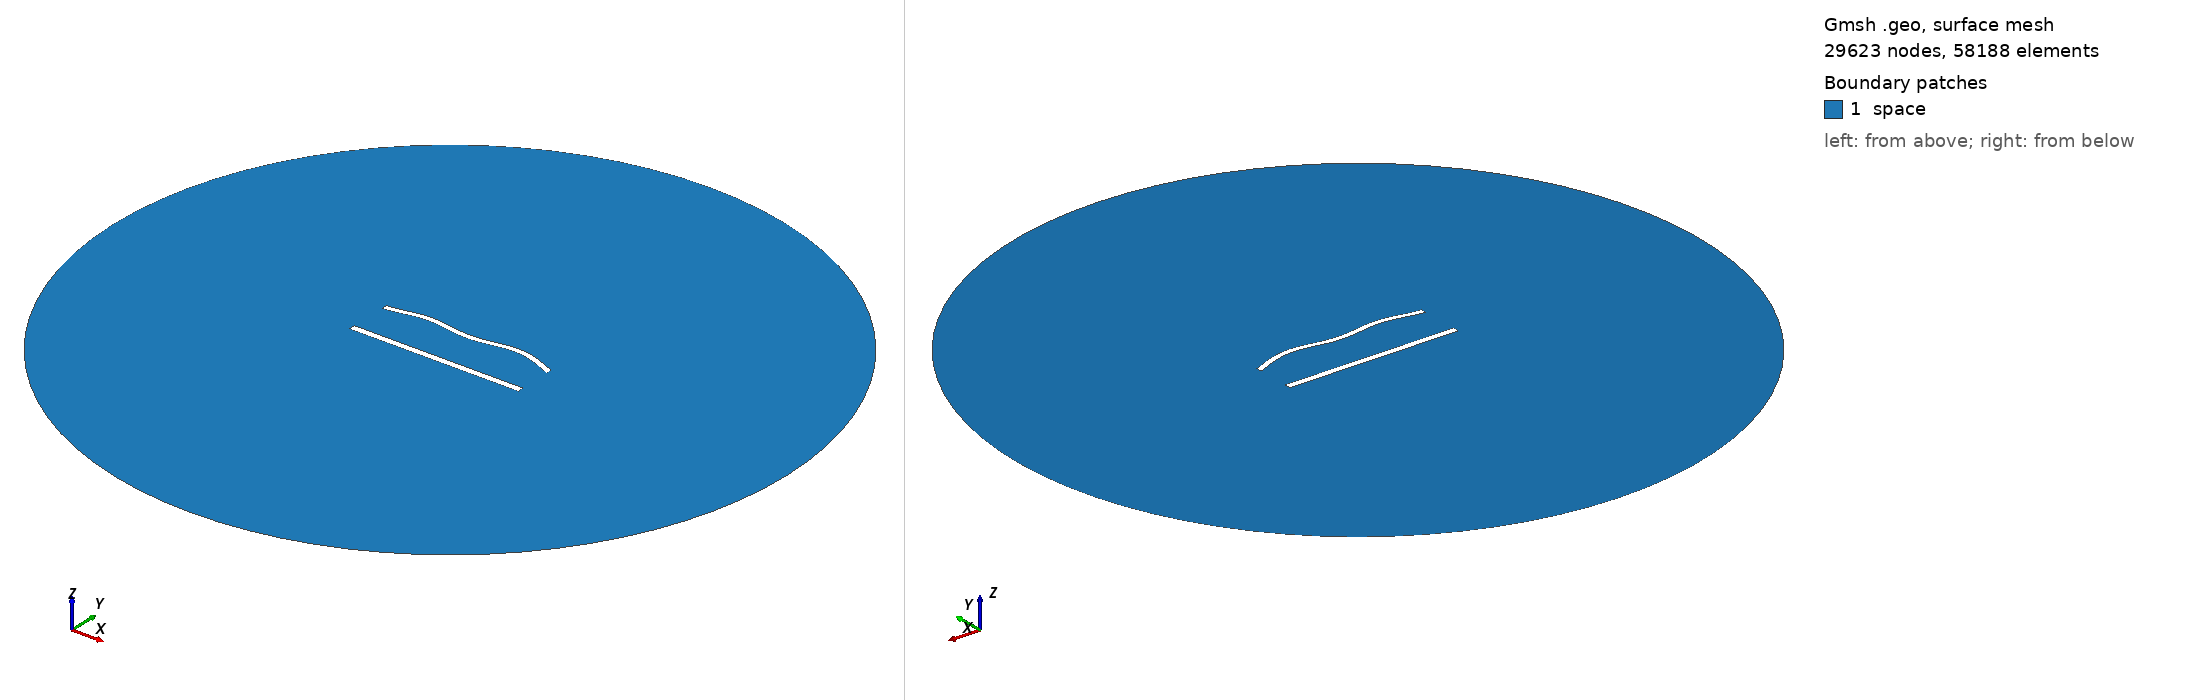

Gmsh geometry script, surface-meshed: 29623 nodes, 58188 surface elements. Boundary patches (legend numbers): 1 space. Left view from above one corner, right view from below the opposite corner. Legend entries are the model's physical surfaces. The drawing asked Gmsh for element sizes between 1% and 20% of the model's largest extent; the script's own settings can give other sizes.

=== 1050.geo (drawn) ===
//---------------------------------------
// Geometry kernel
//---------------------------------------

SetFactory("OpenCASCADE");



//---------------------------------------
// Parameters of the geometry
//---------------------------------------

// Overetch of the upper plate
overetch = 0.25;

// Distance between the plates
distance = 25.0;

// Discretization over the x axis (for the deformation)
nx = 50; 

// Length of the plate
L = 100 - overetch; 

// Number of modes
n = 4; 

// 1st mode coefficient
coeff(1) = 1.5;
beta(1) = 0.596864 * 3.1415926535 / L;

// 2nd mode coefficient
coeff(2) = 1.5;
beta(2) = 1.49418 * 3.1415926535 / L;

// 3rd mode coefficient
coeff(3) = 0.0;
beta(3) = 2.50025 * 3.1415926535 / L;

// 4th mode coefficient
coeff(4) = 1.5;
beta(4) = 3.49999 * 3.1415926535 / L;



//---------------------------------------
// Upper plate (deformed rectangle)
//---------------------------------------

// Coordiantes of the upper plate
xmin = -50;
xmax = 50 - overetch;

// Height of the upper plate
yheight = 4 - 2 * overetch;

// Indexes of the points
UpperID[] = {};
LowerID[] = {};
LeftID[] = {};
RightID[] = {};

// Point index
p = 1;

// Horizontal edges
For i In {1:nx}
    x = xmin + (i-1)*(xmax - xmin)/(nx-1);

    y_bottom = distance / 2 + overetch;
    For j In {1:n}
        C = (Cosh(beta(j)*L) + Cos(beta(j)*L)) / (Sinh(beta(j)*L) + Sin(beta(j)*L));
        y_bottom  = y_bottom + coeff(j) * (Cosh(beta(j)*(x+50)) - Cos(beta(j)*(x+50)) - C * (Sinh(beta(j)*(x+50)) - Sin(beta(j)*(x+50))));
    EndFor

    y_top = y_bottom + yheight;

    Point(p) = {x, y_top, 0, 1.0};
    UpperID[i] = p;
    p = p + 1;

    Point(p) = {x, y_bottom, 0, 1.0};
    LowerID[i] = p;
    p = p + 1;
EndFor

// Create point lists
UpperPts[] = {}; LowerPts[] = {};
For i In {1:nx}
  UpperPts[] += {UpperID[i]};
  LowerPts[] += {LowerID[i]};
EndFor

// Build splines
Spline(1) = {UpperPts[]};
Spline(2) = {LowerPts[]};
Line(3) = {LowerPts[nx-1], UpperPts[nx-1]};
Line(4) = {LowerPts[0], UpperPts[0]};

// Build the plane surface
Curve Loop(1) = {2, 3, -1, -4};
Plane Surface(1) = {1};



//---------------------------------------
// Lower plate (rectangle)
//---------------------------------------

// Vertices
Point(1001) = {-50, -distance/2, 0, 1.0};
Point(1002) = { 50, -distance/2, 0, 1.0};
Point(1003) = { 50,  -distance/2 + 4, 0, 1.0};
Point(1004) = {-50,  -distance/2 + 4, 0, 1.0};

// Edges
Line(5) = {1001, 1002};
Line(6) = {1002, 1003};
Line(7) = {1003, 1004};
Line(8) = {1004, 1001};

// Plane surface
Line Loop(2) = {5, 6, 7, 8};
Plane Surface(2) = {2}; 



//---------------------------------------
// Outer (fictious) boundary
//---------------------------------------

// Points
Point(1005) = {0, 0, 0};       // Center
Point(1006) = {200, 0, 0};     // Start point
Point(1007) = {0, 200, 0};     // 90 degrees
Point(1008) = {-200, 0, 0};    // 180 degrees
Point(1009) = {0, -200, 0};    // 270 degrees

// Circle arcs (each needs start, center, end)
Circle(9) = {1006, 1005, 1007};
Circle(10) = {1007, 1005, 1008};
Circle(11) = {1008, 1005, 1009};
Circle(12) = {1009, 1005, 1006};

// Plane surface for the entire domain
Curve Loop(3) = {9, 10, 11, 12};
Surface(3) = {3};

// Subtract the plates from the whole domain to obtain the actual domain where we want to solve the equations
BooleanDifference{ Surface{3}; Delete; }{ Surface{1}; Surface{2}; Delete; }




//---------------------------------------
// Transfinite Lines/Curves
//---------------------------------------

// Set the number of points on the boundaries
r = 6;
d = 0.15;

// Plates
Transfinite Curve {1} = 50*r/4 Using Progression 1;
Transfinite Line {2} = 50*r Using Progression 1;
Transfinite Curve {3, 4} = 2*r Using Progression 1+d;
Transfinite Line {5} = 50*r/4 Using Progression 1;
Transfinite Line {7} = 50*r Using Progression 1;
Transfinite Line {6} = 2*r Using Progression 1-d;
Transfinite Line {8} = 2*r Using Progression 1+d;

// Outer boundary
Transfinite Line {9, 10, 11, 12} = 20 Using Progression 1;



//---------------------------------------
// Physical groups
//---------------------------------------                

// Physical curves (boundaries)
Physical Line("force_segment", 10) = {2};
Physical Line("upper_plate", 11) = {1, 3, 4};
Physical Line("lower_plate", 12) = {5, 6, 7, 8};
Physical Line("boundary", 20) = {9, 10, 11, 12};

// Physical Surfaces
Physical Surface("space", 30) = {3};



//---------------------------------------
// 6. Generate the Mesh
//---------------------------------------

// 2D mesh generation
Mesh 2;
